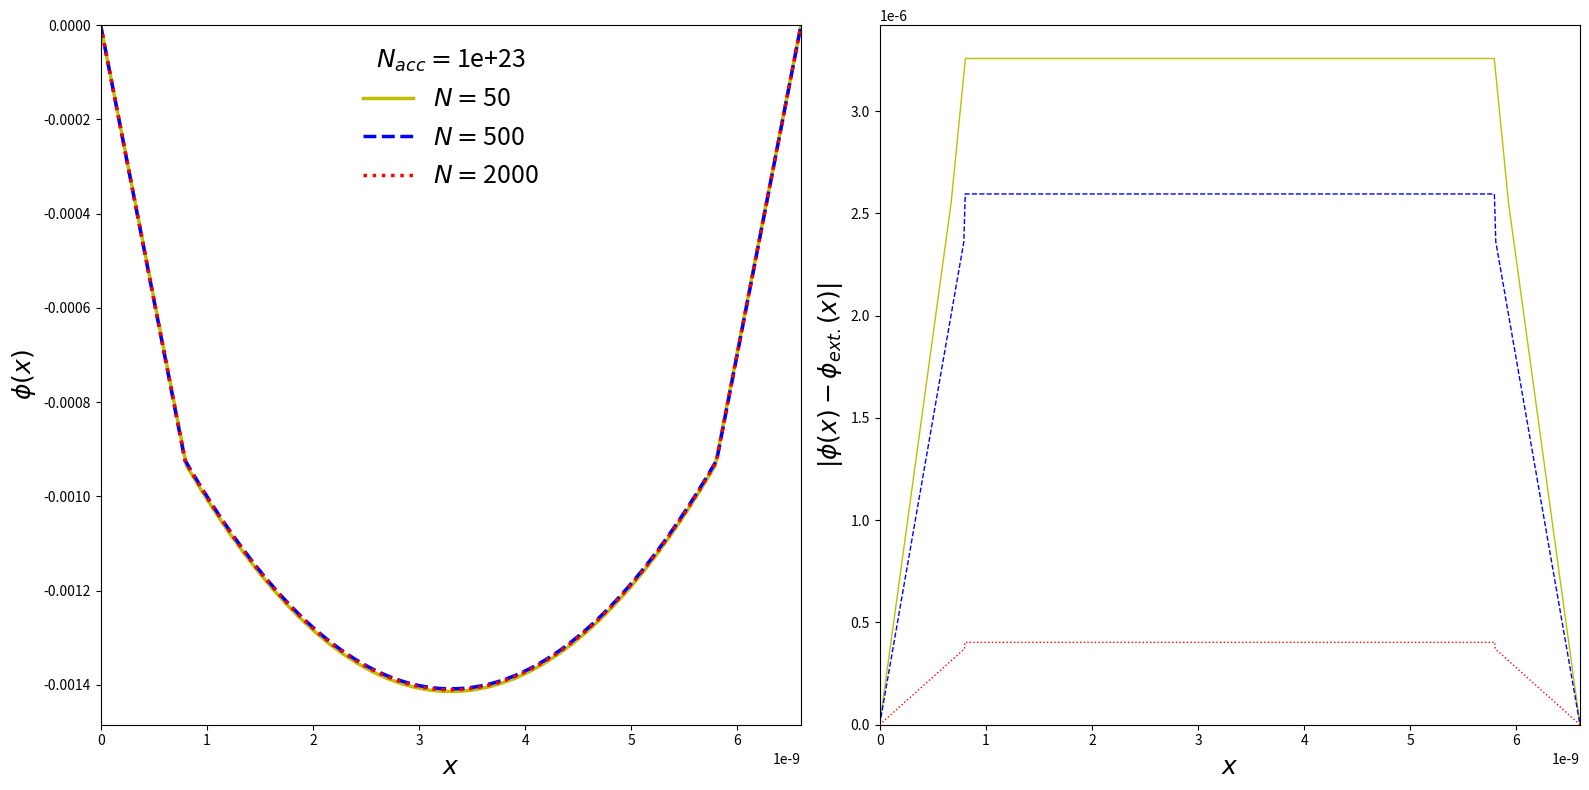

This chart was generated by the following Python code:
import numpy as np
from scipy.linalg import solve
import scipy.constants as const 
import matplotlib.pyplot as plt

L = 6.6e-9
e1 = 3.9*const.epsilon_0
e2 = 11.7*const.epsilon_0
Nacc = 1e23

def make_prob(N):
    H = np.zeros((N,N))
    b = np.zeros(N)
    h = L/(N-1)

    M1 = int(N*8./66.)
    M2 = int(N*58./66.)

    np.fill_diagonal(H[:M1,:],-2.*e1)
    np.fill_diagonal(H[1:M1,:],e1)
    np.fill_diagonal(H[:M1,1:],e1)

    H[M1,M1] = -e1-e2; H[M1,M1+1] = e2; H[M1,M1-1] = e1

    np.fill_diagonal(H[M1+1:,M1+1:],-2.*e2)
    np.fill_diagonal(H[M1+1:,M1+2:],e2)
    np.fill_diagonal(H[M1+1:,M1:],e2)

    H[M2,M2] = -e2-e1; H[M2,M2+1] = e1; H[M2,M2-1] = e2

    np.fill_diagonal(H[M2+1:,M2+1:],-2.*e1)
    np.fill_diagonal(H[M2+1:,M2+2:],e1)
    np.fill_diagonal(H[M2+1:,M2:],e1)

    H[0,0] = 1.; H[N-1,N-1] = 1.
    H[0,1] = 0.; H[N-1,N-2] = 0.
    
    b[M1+1:M2] = const.e*Nacc*h**2
    b[M1] = const.e*Nacc*h**2/2.
    b[M2] = const.e*Nacc*h**2/2.

    return H,b

def exact(x):
    if x < 8./66.*L:
        return -const.e*Nacc/(2.*e1)*50./66.*L*x
    elif x < 58./66.*L:
        return const.e*Nacc/(2.*e2)*(x-33./66.*L)**2-const.e*Nacc/2.*(50./66.*8./66./e1+(25./66.)**2/e2)*L**2
    else:
        return const.e*Nacc/(2.*e1)*50./66.*L*(x-L)

def get_exact(x):
    return np.vectorize(exact)(x)

fig,axs = plt.subplots(1,2,figsize=(16,8))
for n,marker,color in [(50,'-','y'),(500,'--','b'),(2000,':','r')]:
    H,b = make_prob(n)
    phi = solve(H,b)

    xn = np.linspace(0,L,n)
    axs[0].plot(xn,phi,color+marker,lw=2.5,ms=7,mfc='None',label='$N=$'+str(n))
    axs[1].plot(xn,np.abs(get_exact(xn)-phi),color+marker,lw=1,ms=7,mfc='None')

axs[0].set_xlabel('$x$',fontsize=18)
axs[0].set_ylabel(r'$\phi(x)$',fontsize=18)
legend = axs[0].legend(loc='best',frameon = False, fontsize=18)
legend.set_title('$N_{acc}=$'+str(Nacc),prop={'size':18})
axs[0].set_xlim(0,L)
axs[0].set_ylim(top=0)

axs[1].set_xlabel('$x$',fontsize=18)
axs[1].set_ylabel(r'$|\phi(x)-\phi_{ext.}(x)|$',fontsize=18)
axs[1].ticklabel_format(style='sci',scilimits=(-4,4),axis='both')
axs[1].set_xlim(0,L)
axs[1].set_ylim(bottom=0)

fig.tight_layout()
plt.show()

